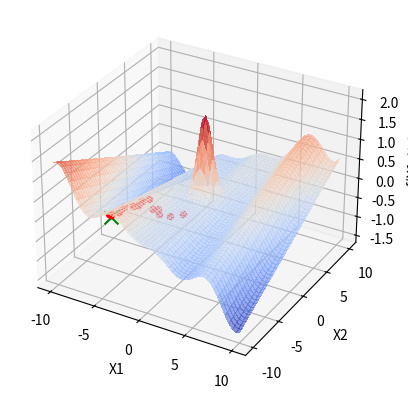

This chart was generated by the following Python code:
import numpy as np
import matplotlib
import matplotlib.pyplot as plt
from matplotlib import cm

def perturb(x,e):
    x1, x2 = x
    x1_new = np.clip(np.random.uniform(low=x1 - e, high=x1 + e), -10, 10)
    x2_new = np.clip(np.random.uniform(low=x2 - e, high=x2 + e), -10, 10)
    return (x1_new, x2_new)

def f(x1, x2):
    return ((x1 * np.cos(x1)) / 20) + 2 * np.exp(-(x1)**2 - (x2 - 1)**2) + 0.01 * x1 * x2

x1_axis = np.linspace(-10, 10, 200)
x2_axis = np.linspace(-10, 10, 200)
X1, X2 = np.meshgrid(x1_axis, x2_axis)
Z = f(X1, X2)

x_opt = (
    np.random.uniform(low=-10, high=10),
    np.random.uniform(low=-10, high=10)
)
f_opt = f(*x_opt)

e = 1.0
max_iteracoes = 1000
max_vizinhos = 20
melhoria = True
i = 0
valores = [f_opt]

fig = plt.figure()
ax = fig.add_subplot(111, projection='3d')

ax.plot_surface(X1, X2, Z, cmap=cm.coolwarm, alpha=0.6, linewidth=1, antialiased=False)
ax.set_xlabel('X1')
ax.set_ylabel('X2')
ax.set_zlabel('f(X1, X2)')

while i < max_iteracoes and melhoria:
    melhoria = False
    for j in range(max_vizinhos):
        x_cand = perturb(x_opt, e)
        f_cand = f(*x_cand)
        if f_cand > f_opt:
            x_opt = x_cand
            f_opt = f_cand
            valores.append(f_opt)
            ax.scatter(x_opt[0], x_opt[1], f_cand, color='r', marker='o')
            melhoria = True
            break
    i += 1

print(f"Ponto encontrado: [{x_opt[0], x_opt[1]}]")

ax.scatter(x_opt[0], x_opt[1], f_cand, color='g', marker='x', s=100, label='Ponto Ótimo')
plt.show()